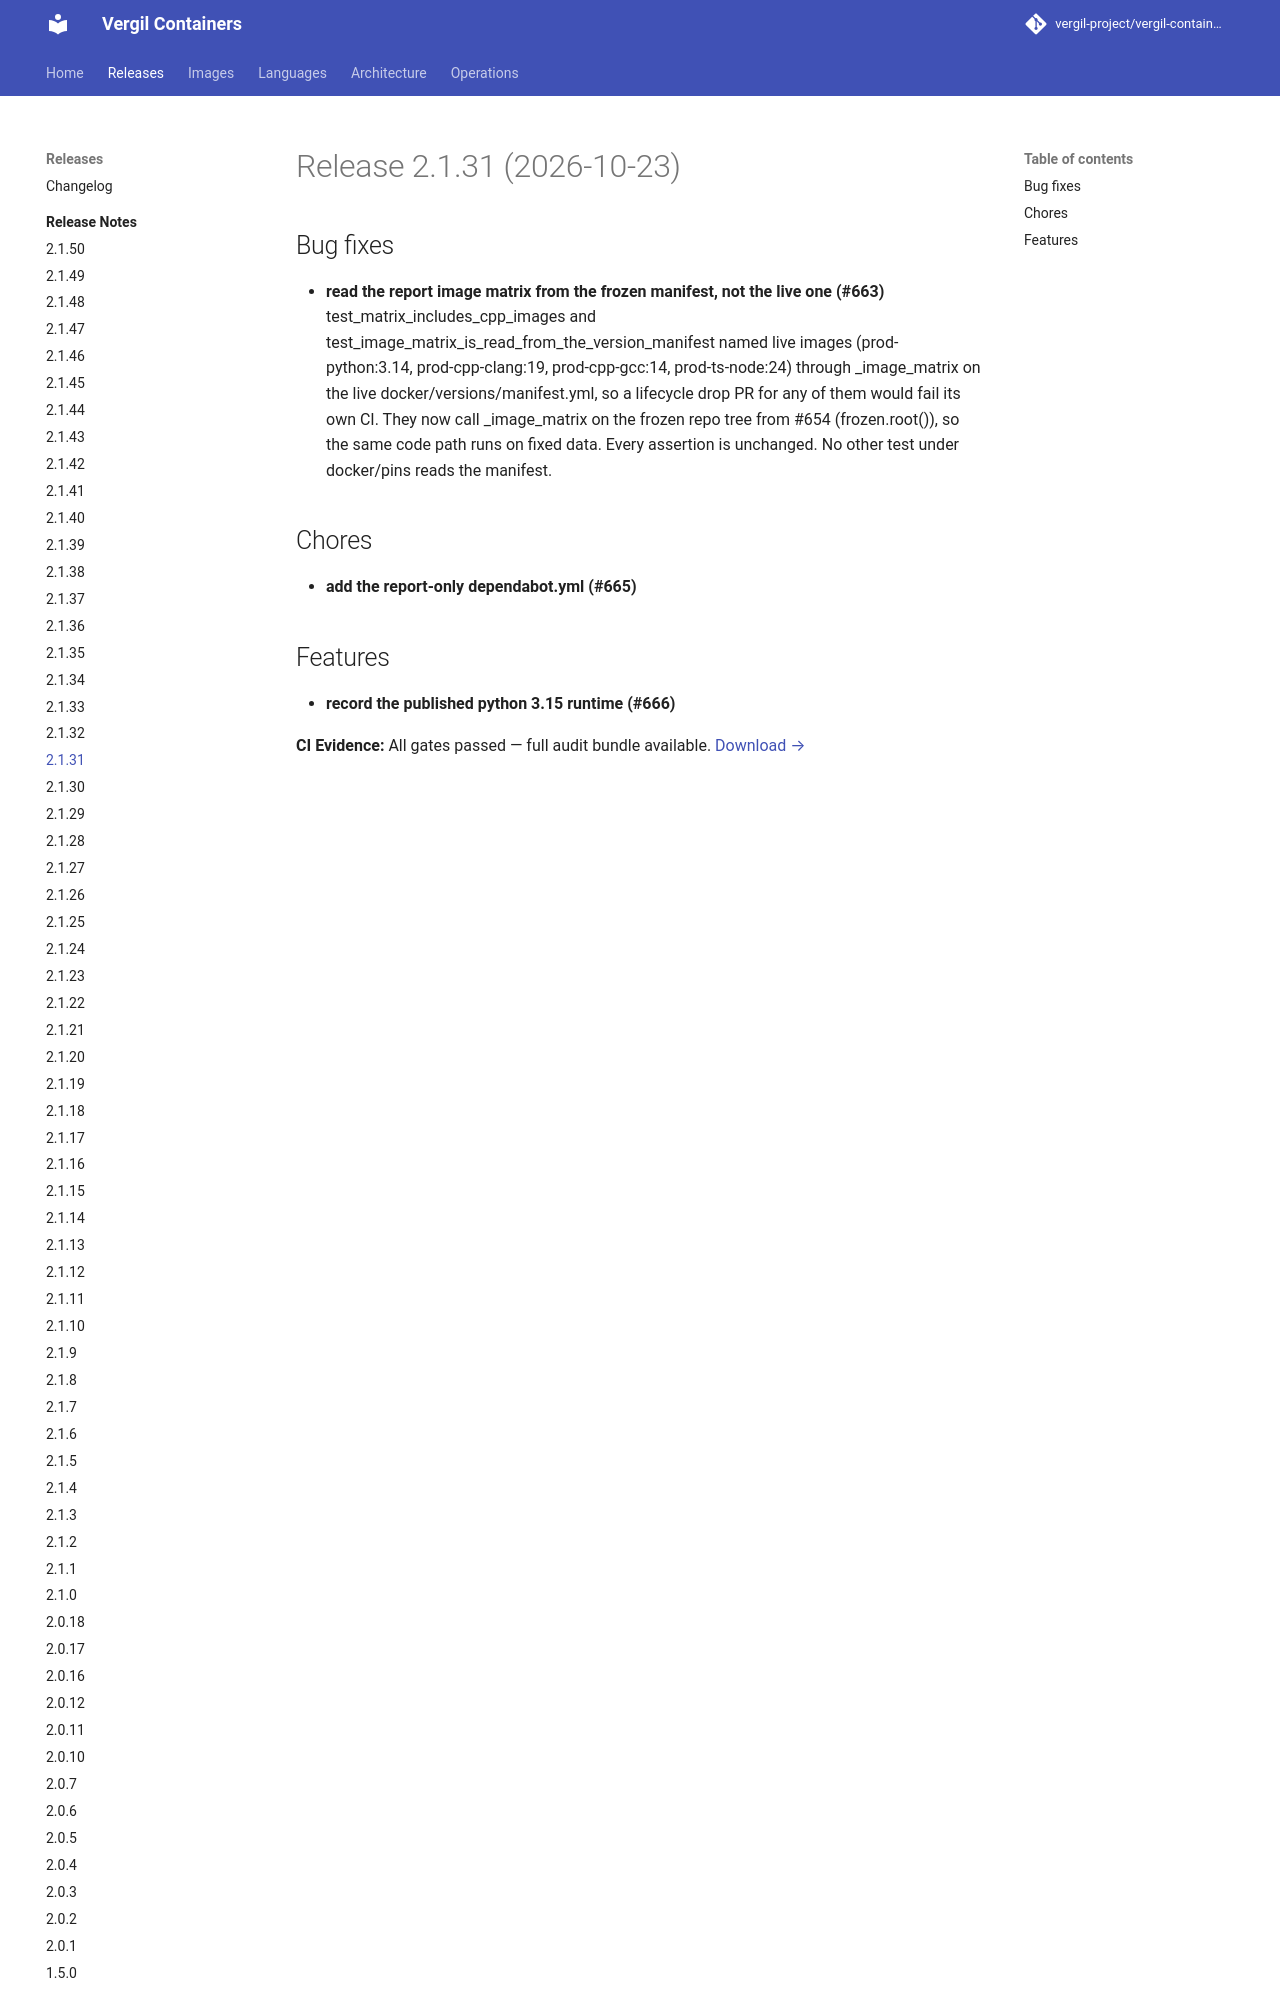

repository: vergil-project/vergil-containers · page: dev/releases/v2.1.31/index.html · generator: mkdocs


# Release 2.1.31 (2026-10-23)

## Bug fixes

- **read the report image matrix from the frozen manifest, not the live one (#663)**
test_matrix_includes_cpp_images and test_image_matrix_is_read_from_the_version_manifest named live images (prod-python:3.14, prod-cpp-clang:19, prod-cpp-gcc:14, prod-ts-node:24) through _image_matrix on the live docker/versions/manifest.yml, so a lifecycle drop PR for any of them would fail its own CI. They now call _image_matrix on the frozen repo tree from #654 (frozen.root()), so the same code path runs on fixed data. Every assertion is unchanged. No other test under docker/pins reads the manifest.


## Chores

- **add the report-only dependabot.yml (#665)**
